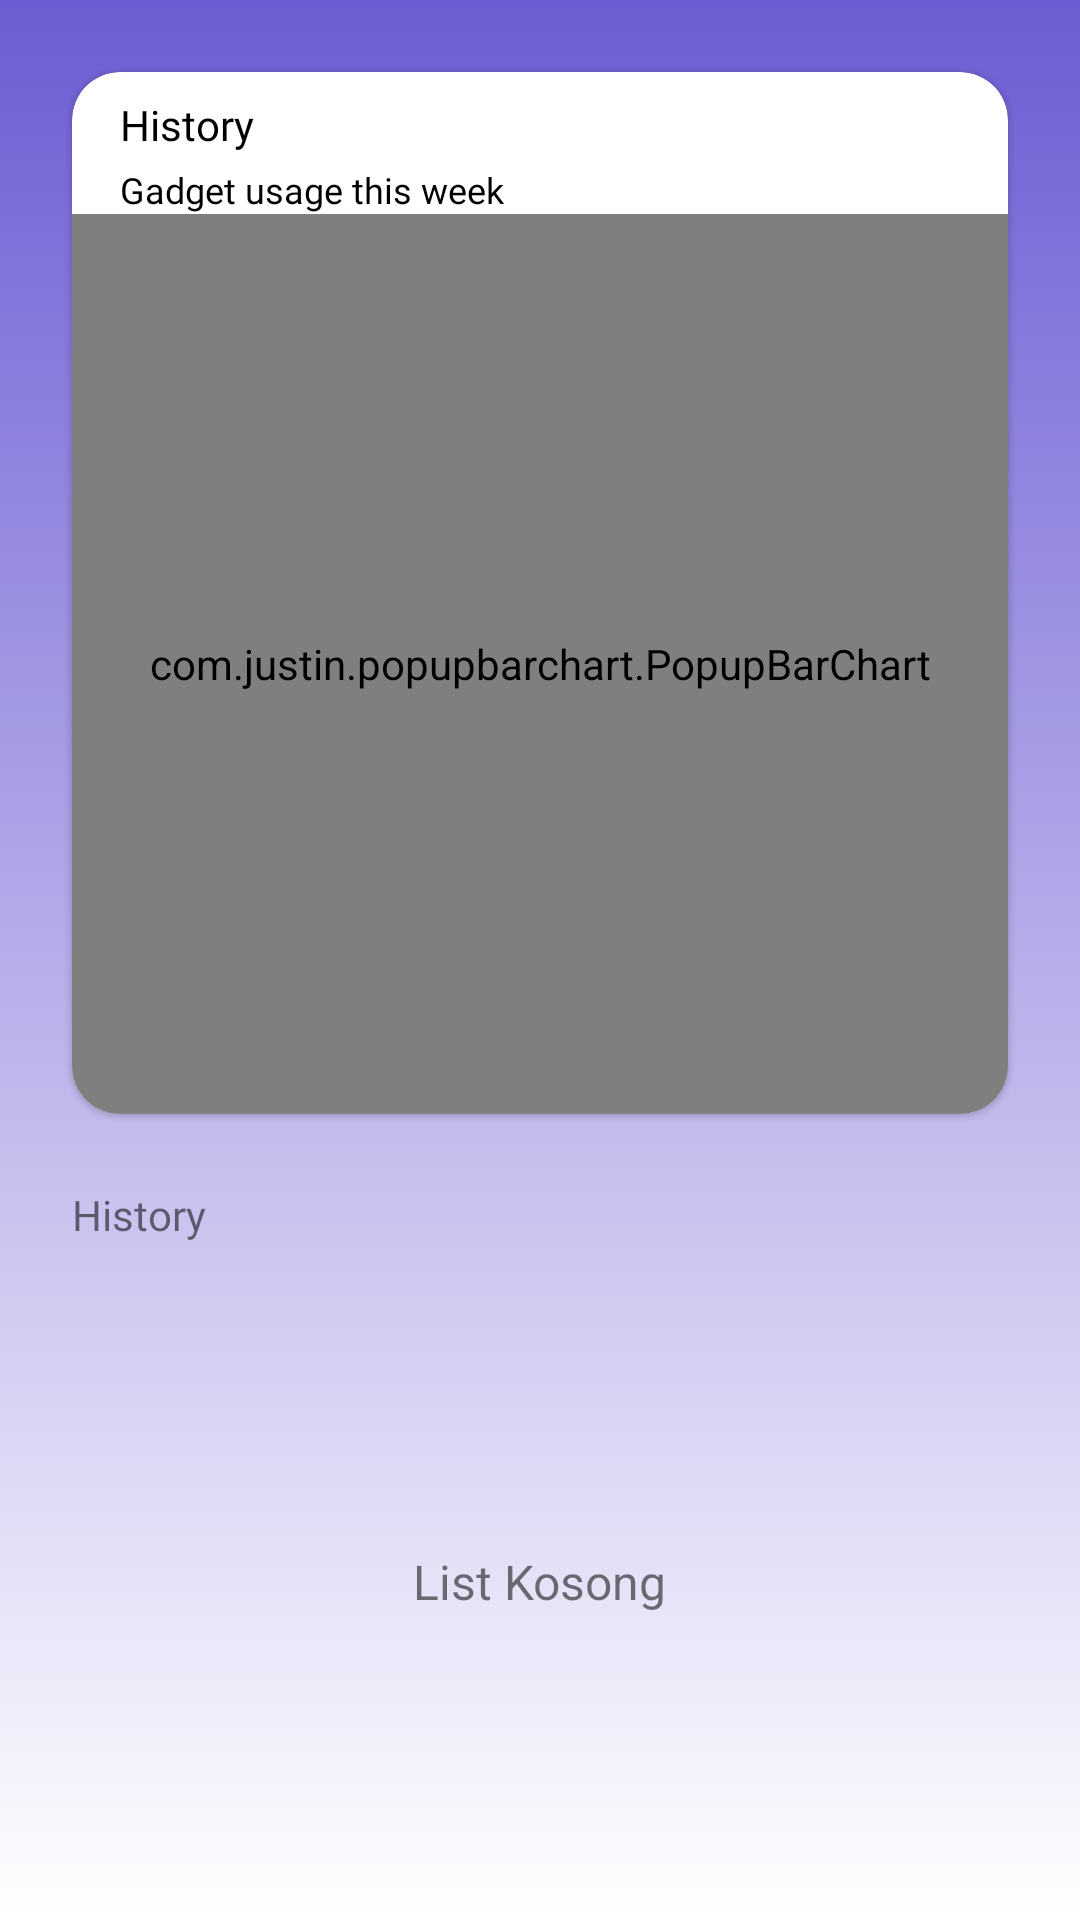

This screen was rendered from an Android layout file. Write that file and the resources it references.
<!-- AndroidManifest.xml: application theme Theme.Eyetify -->
<!-- res/layout/fragment_history.xml -->
<?xml version="1.0" encoding="utf-8"?>
<androidx.constraintlayout.widget.ConstraintLayout xmlns:android="http://schemas.android.com/apk/res/android"
    xmlns:tools="http://schemas.android.com/tools"
    android:layout_width="match_parent"
    android:layout_height="match_parent"
    xmlns:app="http://schemas.android.com/apk/res-auto"
    tools:context=".ui.fragment.HistoryFragment"
    android:background="@drawable/gradient_background">

    <com.google.android.material.card.MaterialCardView
        android:id="@+id/card_bar"
        android:layout_width="match_parent"
        android:layout_height="wrap_content"
        android:layout_margin="24dp"
        app:layout_constraintTop_toTopOf="parent"
        app:layout_constraintStart_toStartOf="parent"
        app:layout_constraintEnd_toEndOf="parent"
        app:cardCornerRadius="16dp" >

        <androidx.constraintlayout.widget.ConstraintLayout
            android:layout_width="match_parent"
            android:layout_height="match_parent" >

            <TextView
                android:id="@+id/tv_history_title"
                android:layout_width="wrap_content"
                android:layout_height="wrap_content"
                android:text="@string/history"
                tools:text="History"
                app:layout_constraintStart_toStartOf="parent"
                app:layout_constraintTop_toTopOf="parent"
                android:fontFamily="@font/semibold"
                android:textColor="@color/black"
                android:layout_marginHorizontal="16dp"
                android:layout_marginTop="8dp"
                />

            <TextView
                android:id="@+id/tv_history"
                android:layout_width="match_parent"
                android:layout_height="wrap_content"
                android:text="@string/gadget_usage_this_week"
                tools:text="Gadget usage this week"
                app:layout_constraintStart_toStartOf="parent"
                app:layout_constraintTop_toBottomOf="@+id/tv_history_title"
                android:fontFamily="@font/regular"
                android:textColor="@color/black"
                android:layout_marginHorizontal="16dp"
                android:layout_marginTop="4dp"
                android:textSize="12sp"
                />

            <com.justin.popupbarchart.PopupBarChart
                android:id="@+id/customBarchart"
                android:layout_width="match_parent"
                android:background="@color/white"
                android:layout_height="300dp"

                app:chart_bar_end_color="@color/green_end"
                app:chart_bar_round_corner="true"
                app:chart_bar_secondary_color="@color/grey_a7"
                app:chart_bar_size="@dimen/bar_size"
                app:chart_bar_start_color="@color/green_start"

                app:chart_bar_text_color="@color/white"
                app:chart_bar_text_family="@font/roboto_medium"
                app:chart_bar_text_size="14sp"

                app:chart_bar_tooltip_bg_color="@android:color/black"

                app:chart_bar_tooltip_subtitle_text_color="@color/white"
                app:chart_bar_tooltip_subtitle_text_family="@font/rubik_medium"
                app:chart_bar_tooltip_subtitle_text_size="10sp"

                app:chart_bar_tooltip_title_text_color="@color/white"
                app:chart_bar_tooltip_title_text_family="@font/rubik_medium"
                app:chart_bar_tooltip_title_text_size="12sp"

                app:layout_constraintLeft_toLeftOf="parent"
                app:layout_constraintRight_toRightOf="parent"
                app:layout_constraintTop_toBottomOf="@id/tv_history"
                tools:ignore="MissingClass" />

        </androidx.constraintlayout.widget.ConstraintLayout>


    </com.google.android.material.card.MaterialCardView>

    <TextView
        android:id="@+id/title_history"
        android:layout_width="wrap_content"
        android:layout_height="wrap_content"
        app:layout_constraintStart_toStartOf="parent"
        app:layout_constraintTop_toBottomOf="@id/card_bar"
        android:text="@string/history"
        android:fontFamily="@font/bold"
        android:layout_margin="24dp"/>

    <TextView
        android:id="@+id/tv_empty_list"
        android:layout_width="wrap_content"
        android:layout_height="wrap_content"
        android:text="List Kosong"
        android:textSize="16sp"
        app:layout_constraintStart_toStartOf="parent"
        app:layout_constraintTop_toBottomOf="@id/title_history"
        app:layout_constraintBottom_toBottomOf="parent"
        app:layout_constraintEnd_toEndOf="parent"/>

    <ScrollView
        android:id="@+id/scroll_history"
        android:layout_width="match_parent"
        android:layout_height="0dp"
        app:layout_constraintTop_toBottomOf="@+id/title_history"
        app:layout_constraintBottom_toBottomOf="parent">

        <androidx.recyclerview.widget.RecyclerView
            android:id="@+id/rv_history"
            android:layout_width="match_parent"
            android:layout_height="wrap_content"
            app:layout_constraintStart_toStartOf="parent"
            android:layout_marginHorizontal="24dp"
            app:layout_constraintTop_toBottomOf="@id/title_history"
            tools:listitem="@layout/item_news"/>
    </ScrollView>




</androidx.constraintlayout.widget.ConstraintLayout>
<!-- res/layout/item_news.xml (included above) -->
<?xml version="1.0" encoding="utf-8"?>
<com.google.android.material.card.MaterialCardView xmlns:android="http://schemas.android.com/apk/res/android"
    xmlns:app="http://schemas.android.com/apk/res-auto"
    xmlns:tools="http://schemas.android.com/tools"
    android:layout_width="match_parent"
    android:layout_height="wrap_content"
    android:layout_marginBottom="16dp">

    <androidx.constraintlayout.widget.ConstraintLayout
        android:layout_width="match_parent"
        android:layout_height="wrap_content">

        <ImageView
            android:id="@+id/iv_news"
            android:layout_width="100dp"
            android:layout_height="100dp"
            android:contentDescription="@string/photo"
            android:scaleType="centerCrop"
            app:layout_constraintBottom_toBottomOf="parent"
            app:layout_constraintStart_toStartOf="parent"
            app:layout_constraintTop_toTopOf="parent"
            android:src="@drawable/sampleresult"
            android:layout_marginHorizontal="16dp"
            android:layout_marginVertical="16dp"/>

        <TextView
            android:id="@+id/tv_news_title"
            android:fontFamily="@font/bold"
            android:layout_width="0dp"
            android:layout_height="wrap_content"
            android:layout_marginVertical="16dp"
            android:layout_marginHorizontal="16dp"
            android:maxLines="2"
            android:textSize="12sp"
            android:ellipsize="end"
            app:layout_constraintEnd_toEndOf="parent"
            app:layout_constraintStart_toEndOf="@id/iv_news"
            app:layout_constraintTop_toTopOf="parent"
            android:text="@string/sample_title_news" />

        <TextView
            android:id="@+id/tv_news_description"
            android:fontFamily="@font/regular"
            android:layout_width="0dp"
            android:layout_height="wrap_content"
            android:layout_marginHorizontal="16dp"
            android:layout_marginVertical="8dp"
            android:maxLines="3"
            android:textSize="10sp"
            android:ellipsize="end"
            app:layout_constraintEnd_toEndOf="parent"
            app:layout_constraintStart_toEndOf="@id/iv_news"
            app:layout_constraintTop_toBottomOf="@id/tv_news_title"
            android:text="@string/sample_desc" />

        <TextView
            android:id="@+id/tv_item_published_date"
            android:fontFamily="@font/light"
            android:layout_width="wrap_content"
            android:layout_height="wrap_content"
            android:layout_marginTop="8dp"
            android:gravity="start"
            android:textSize="8sp"
            app:layout_constraintTop_toBottomOf="@+id/tv_news_description"
            app:layout_constraintEnd_toEndOf="parent"
            tools:text="@string/published_date"
            android:layout_marginEnd="16dp"
            android:layout_marginBottom="8dp"
            />

    </androidx.constraintlayout.widget.ConstraintLayout>

</com.google.android.material.card.MaterialCardView>
<!-- resources referenced by this layout -->
<resources>
  <color name="black">#FF000000</color>
  <color name="white">#FFFFFFFF</color>
  <dimen name="bar_size">4dp</dimen>
  <!-- drawable gradient_background (drawable) -->
  <?xml version="1.0" encoding="utf-8"?>
  <selector xmlns:android="http://schemas.android.com/apk/res/android">
      <item>
          <shape>
              <gradient
                  android:angle="-90"
                  android:startColor="@color/soft_purple"
                  android:endColor="@color/white"
                  android:type="linear"/>
          </shape>
      </item>
  </selector>
  <!-- drawable sampleresult: png bitmap (drawable, 229205 bytes) -->
  <string name="gadget_usage_this_week">Gadget usage this week</string>
  <string name="history">History</string>
  <string name="photo">Image</string>
  <string name="published_date">Published Date</string>
  <string name="sample_desc">"Lorem ipsum dolor sit amet consectetur. Ac non sed mauris \nin. Arcu lacus felis in urna turpis arcu sapien lacus "</string>
  <string name="sample_title_news">Easy Ways to Take Care of Your Eyes \nEveryday</string>
  <style name="Theme.Eyetify" parent="Base.Theme.Eyetify" />
  <color name="soft_purple">#6C5DD4</color>
  <style name="Base.Theme.Eyetify" parent="Theme.MaterialComponents.DayNight.NoActionBar">
          
          
      </style>
</resources>
